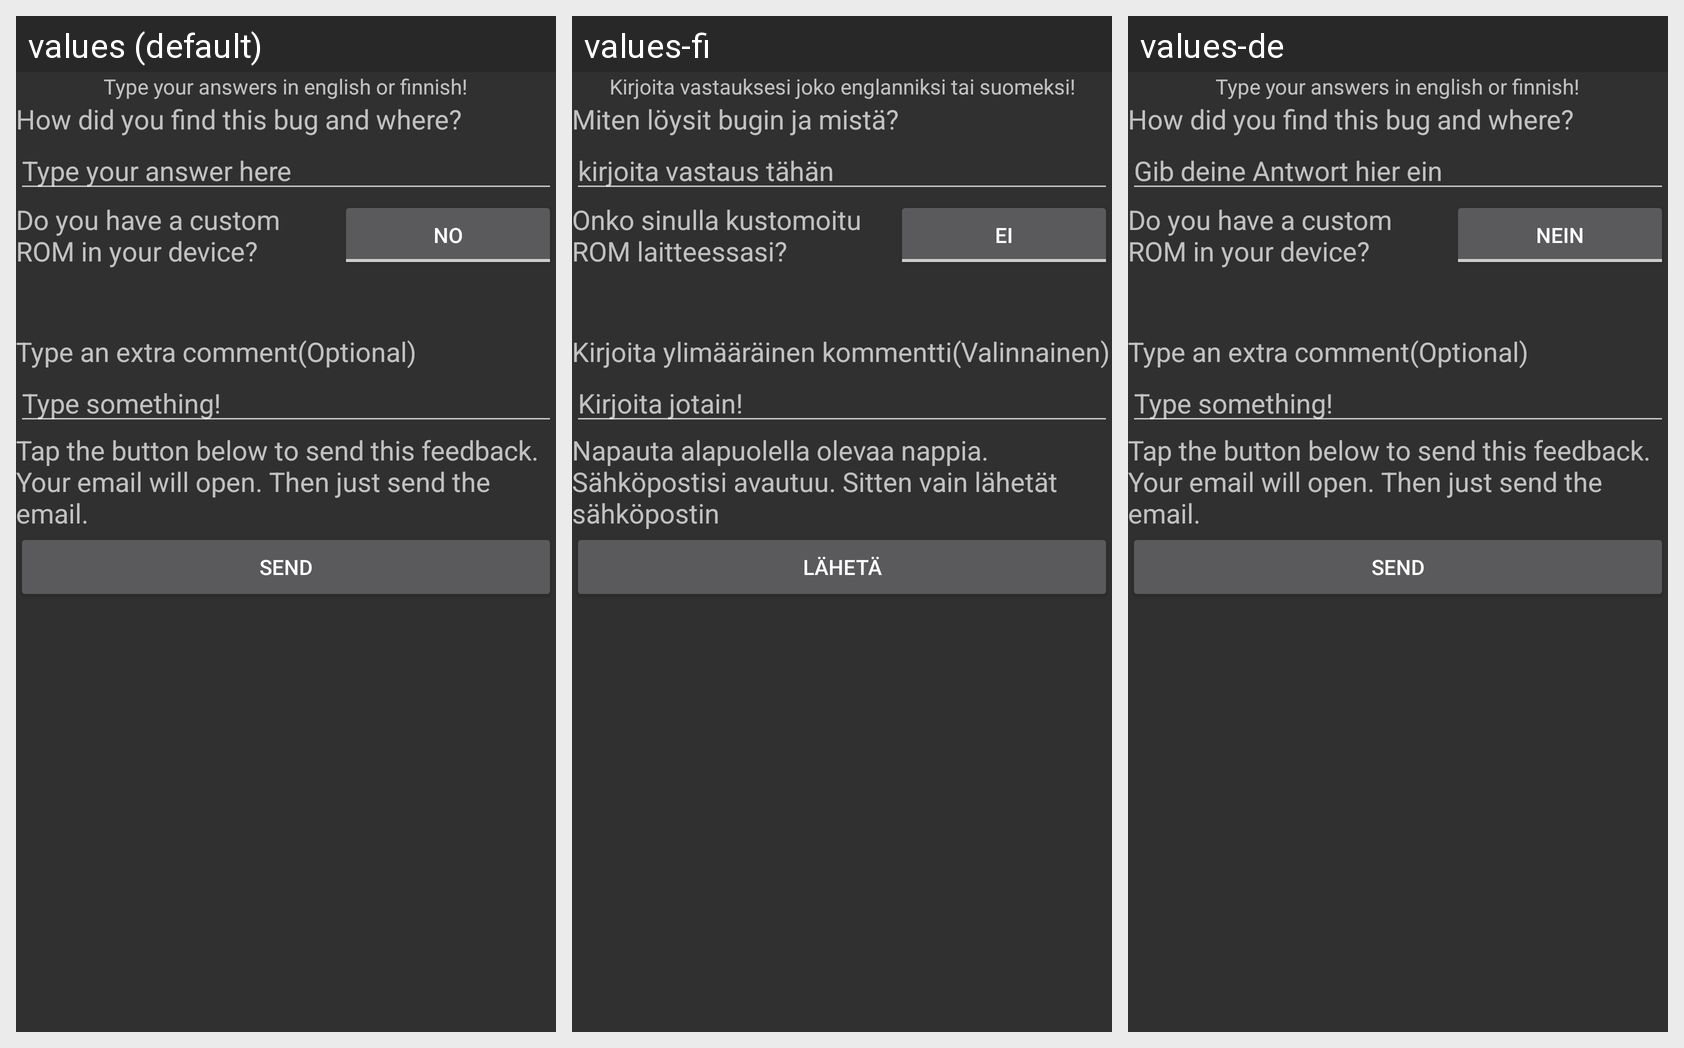

Here is an Android app screen in its default locale and in the app's own translations. Write out the translated-string differences for the strings that appear on this screen.
Android screen res/layout/gfxbug.xml rendered under 3 locales, left to right: values (default), values-fi, values-de. Device: Nexus 5 (rendered at 1080×1920; each locale shown at half size, 540×960, under a caption strip naming it); theme AppBaseTheme.
Strings drawn on this screen, with the default value and each locale's value (text and hints the layout hard-codes, and strings that could not be matched under every locale, appear in the picture but are not listed):

inputlanguage
  values: Type your answers in english or finnish!
  values-fi: Kirjoita vastauksesi joko englanniksi tai suomeksi!
  values-de: Type your answers in english or finnish!

gfxrep
  values: How did you find this bug and where?
  values-fi: Miten löysit bugin ja mistä?
  values-de: How did you find this bug and where?

buganswer
  values: Type your answer here
  values-fi: kirjoita vastaus tähän
  values-de: Gib deine Antwort hier ein

customrom
  values: Do you have a custom ROM in your device?
  values-fi: Onko sinulla kustomoitu ROM laitteessasi?
  values-de: Do you have a custom ROM in your device?

no
  values: No
  values-fi: Ei
  values-de: Nein

extracomment
  values: Type an extra comment(Optional)
  values-fi: Kirjoita ylimääräinen kommentti(Valinnainen)
  values-de: Type an extra comment(Optional)

extracommentanswer
  values: Type something!
  values-fi: Kirjoita jotain!
  values-de: Type something!

taptosend
  values: Tap the button below to send this feedback.
      Your email will open. Then just send the email.
  values-fi: Napauta alapuolella olevaa nappia.
      Sähköpostisi avautuu. Sitten vain lähetät sähköpostin
  values-de: Tap the button below to send this feedback.
      Your email will open. Then just send the email.

sendbtn
  values: SEND
  values-fi: LÄHETÄ
  values-de: SEND
